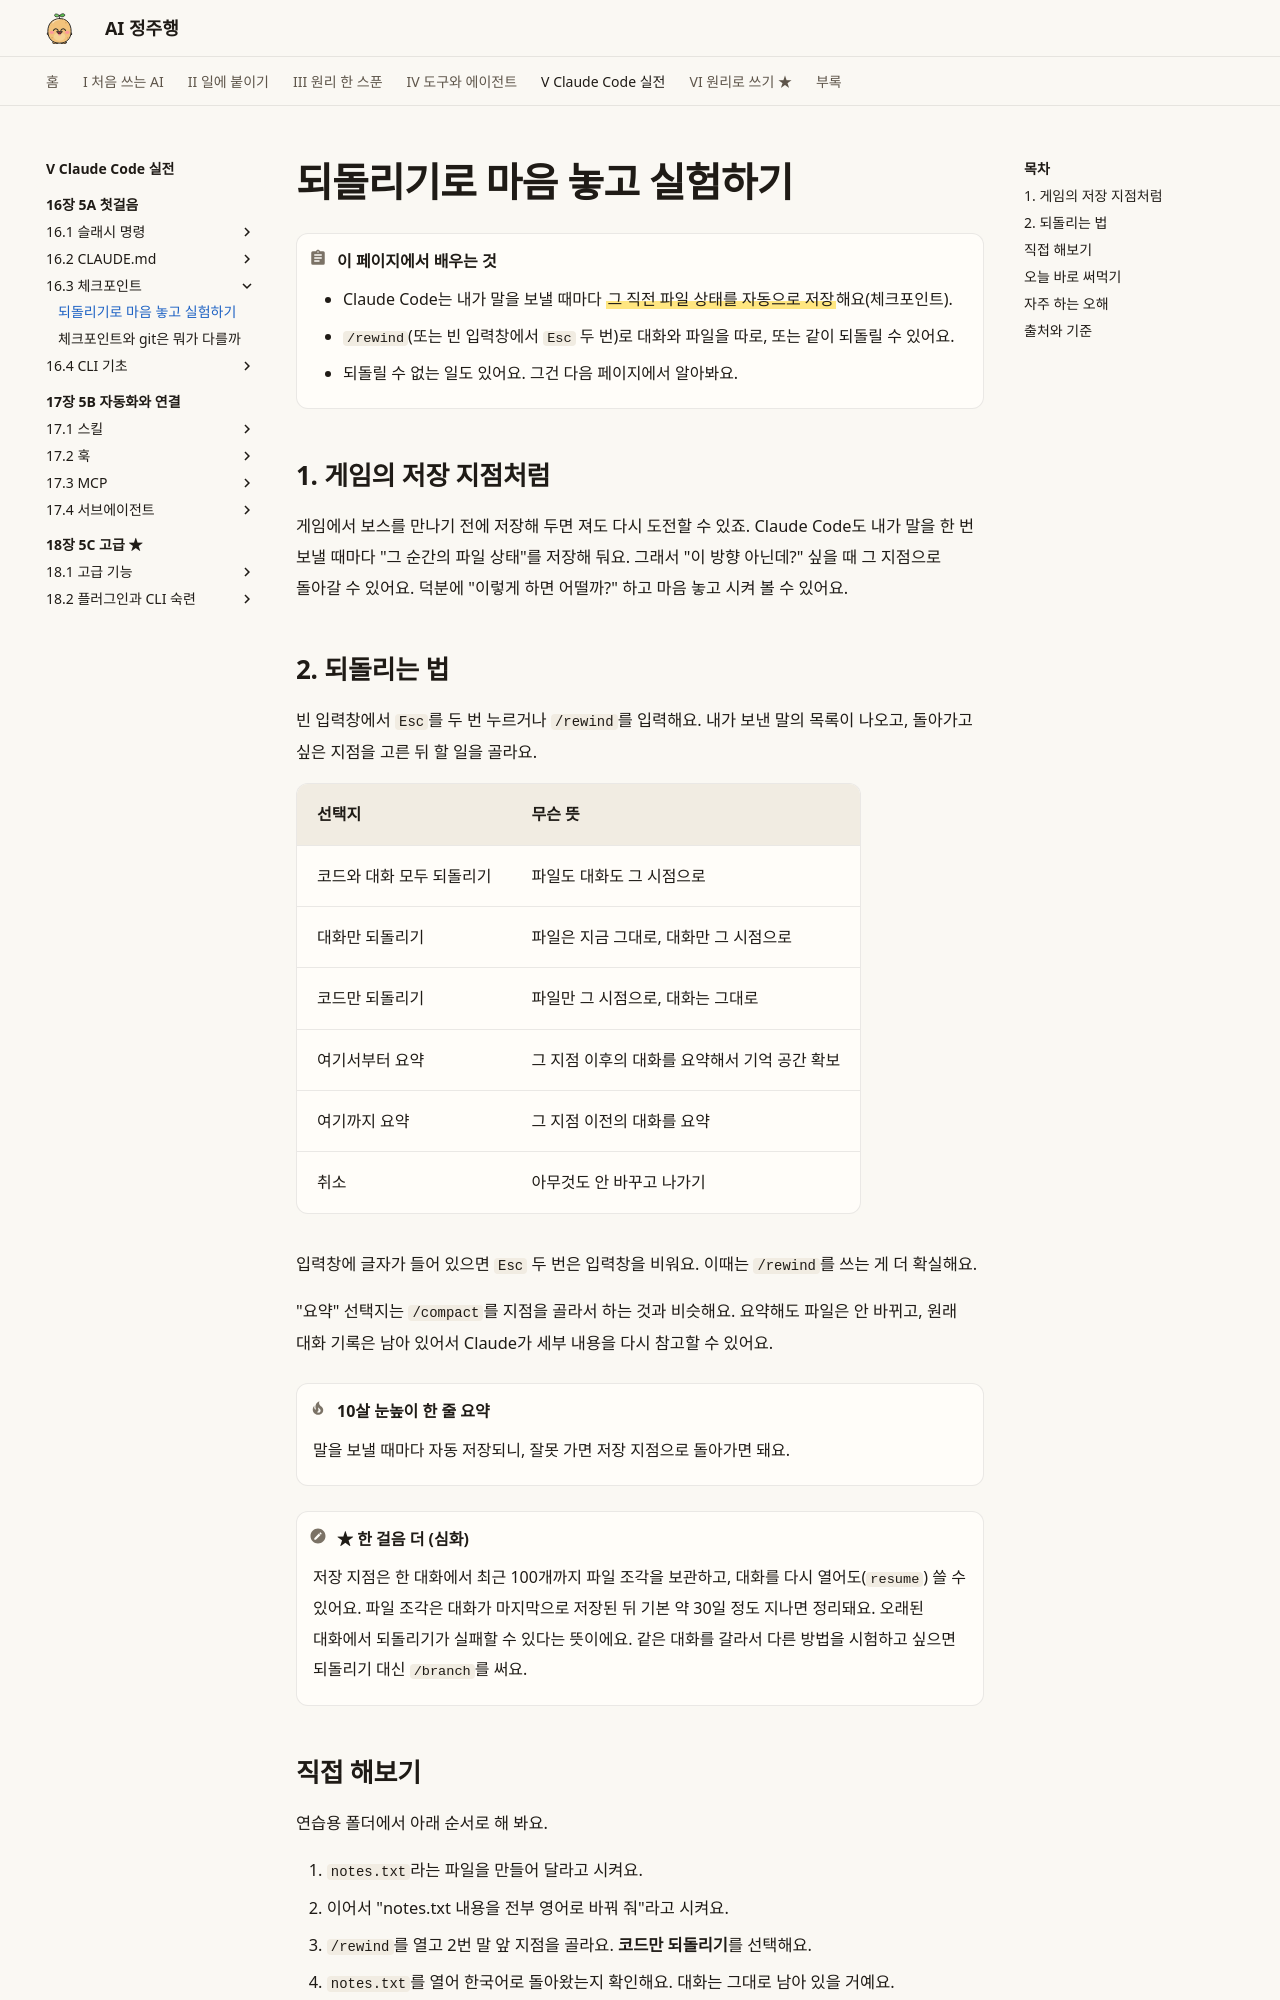

repository: AI-jungjuhang/AI-education · page: part5/ch16/checkpoint-rewind/index.html · generator: mkdocs

# 되돌리기로 마음 놓고 실험하기

!!! abstract "이 페이지에서 배우는 것"
    - Claude Code는 내가 말을 보낼 때마다 ==그 직전 파일 상태를 자동으로 저장==해요(체크포인트).
    - `/rewind`(또는 빈 입력창에서 `Esc` 두 번)로 대화와 파일을 따로, 또는 같이 되돌릴 수 있어요.
    - 되돌릴 수 없는 일도 있어요. 그건 다음 페이지에서 알아봐요.

## 1. 게임의 저장 지점처럼

게임에서 보스를 만나기 전에 저장해 두면 져도 다시 도전할 수 있죠. Claude Code도 내가 말을 한 번 보낼 때마다 "그 순간의 파일 상태"를 저장해 둬요. 그래서 "이 방향 아닌데?" 싶을 때 그 지점으로 돌아갈 수 있어요. 덕분에 "이렇게 하면 어떨까?" 하고 마음 놓고 시켜 볼 수 있어요.

## 2. 되돌리는 법

빈 입력창에서 `Esc`를 두 번 누르거나 `/rewind`를 입력해요. 내가 보낸 말의 목록이 나오고, 돌아가고 싶은 지점을 고른 뒤 할 일을 골라요.

| 선택지 | 무슨 뜻 |
|---|---|
| 코드와 대화 모두 되돌리기 | 파일도 대화도 그 시점으로 |
| 대화만 되돌리기 | 파일은 지금 그대로, 대화만 그 시점으로 |
| 코드만 되돌리기 | 파일만 그 시점으로, 대화는 그대로 |
| 여기서부터 요약 | 그 지점 이후의 대화를 요약해서 기억 공간 확보 |
| 여기까지 요약 | 그 지점 이전의 대화를 요약 |
| 취소 | 아무것도 안 바꾸고 나가기 |

입력창에 글자가 들어 있으면 `Esc` 두 번은 입력창을 비워요. 이때는 `/rewind`를 쓰는 게 더 확실해요.

"요약" 선택지는 `/compact`를 지점을 골라서 하는 것과 비슷해요. 요약해도 파일은 안 바뀌고, 원래 대화 기록은 남아 있어서 Claude가 세부 내용을 다시 참고할 수 있어요.

!!! tip "10살 눈높이 한 줄 요약"
    말을 보낼 때마다 자동 저장되니, 잘못 가면 저장 지점으로 돌아가면 돼요.

!!! note "★ 한 걸음 더 (심화)"
    저장 지점은 한 대화에서 최근 100개까지 파일 조각을 보관하고, 대화를 다시 열어도(`resume`) 쓸 수 있어요. 파일 조각은 대화가 마지막으로 저장된 뒤 기본 약 30일 정도 지나면 정리돼요. 오래된 대화에서 되돌리기가 실패할 수 있다는 뜻이에요. 같은 대화를 갈라서 다른 방법을 시험하고 싶으면 되돌리기 대신 `/branch`를 써요.

## 직접 해보기

연습용 폴더에서 아래 순서로 해 봐요.

1. `notes.txt`라는 파일을 만들어 달라고 시켜요.
2. 이어서 "notes.txt 내용을 전부 영어로 바꿔 줘"라고 시켜요.
3. `/rewind`를 열고 2번 말 앞 지점을 골라요. **코드만 되돌리기**를 선택해요.
4. `notes.txt`를 열어 한국어로 돌아왔는지 확인해요. 대화는 그대로 남아 있을 거예요.
